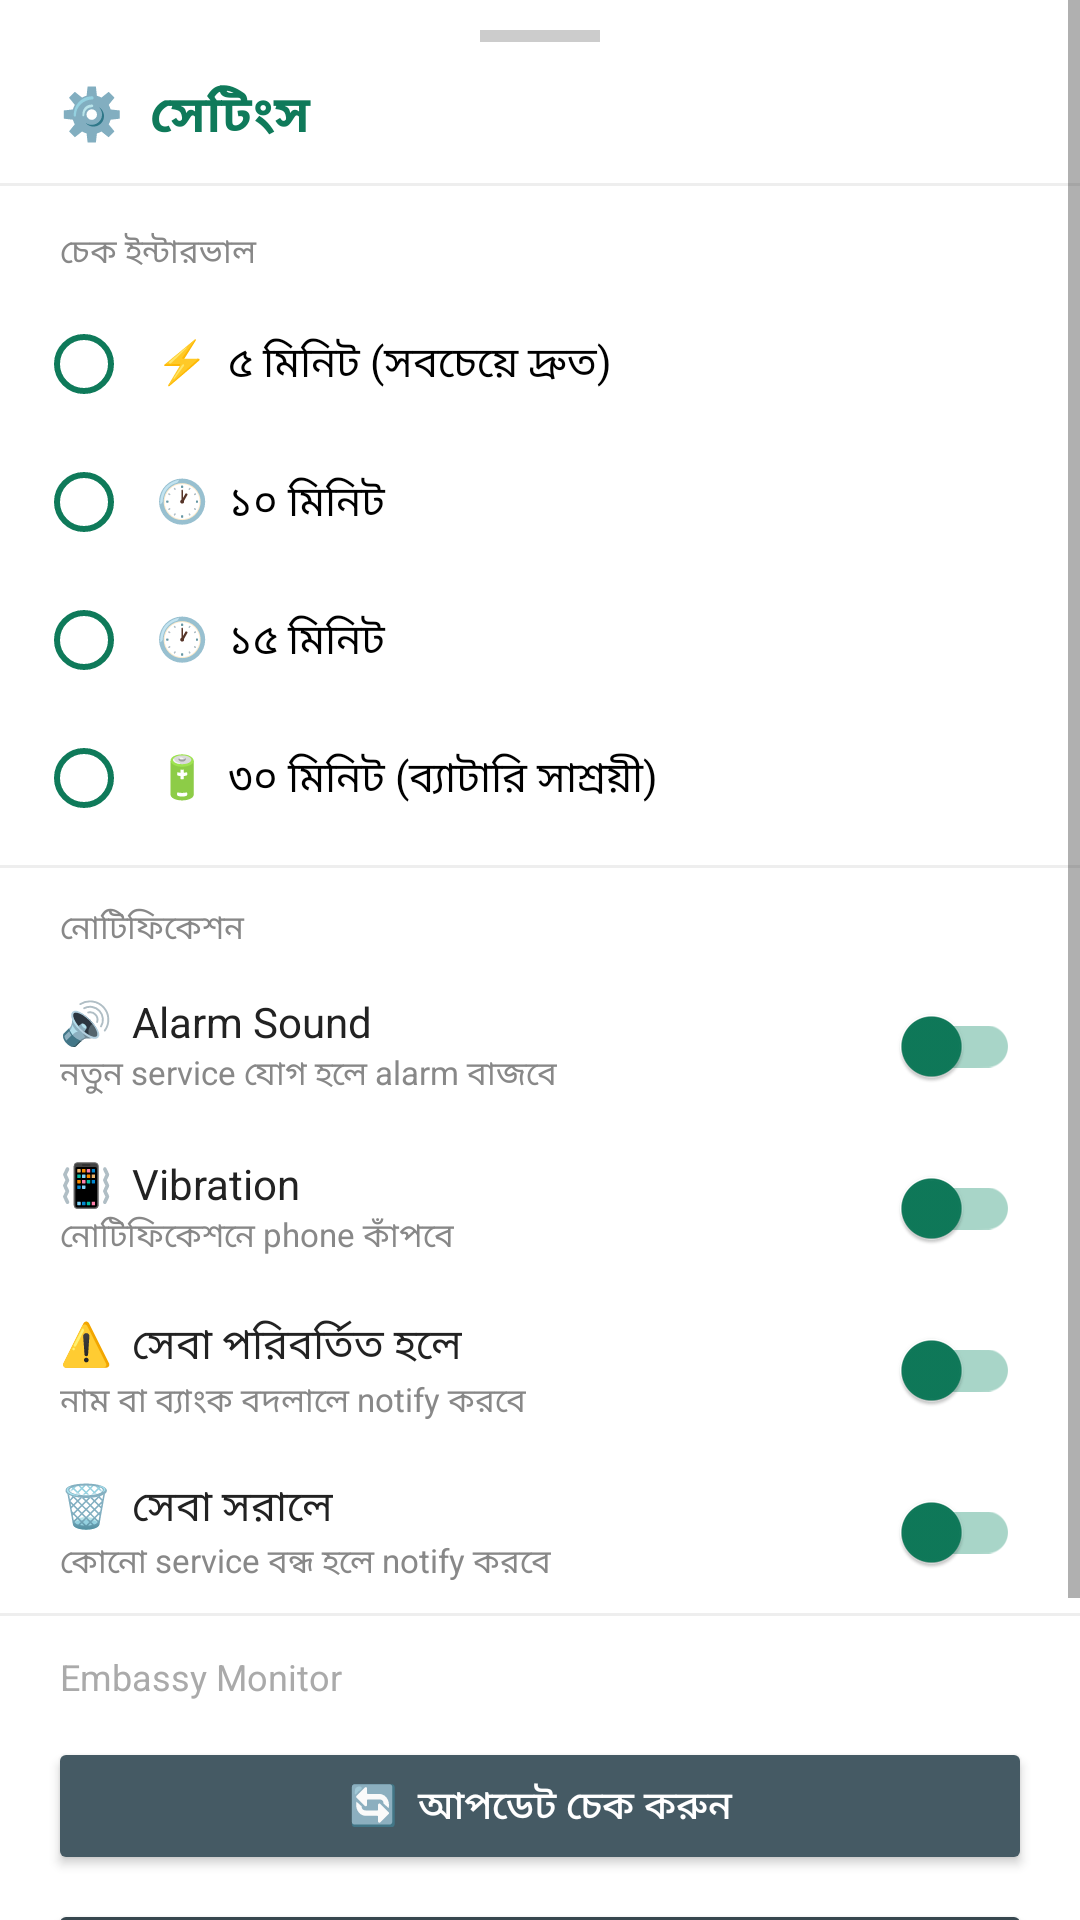

This screen was rendered from an Android layout file. Write that file and the resources it references.
<!-- AndroidManifest.xml: application theme Theme.EmbassyMonitor -->
<!-- res/layout/bottom_sheet_settings.xml -->
<?xml version="1.0" encoding="utf-8"?>
<ScrollView xmlns:android="http://schemas.android.com/apk/res/android"
    xmlns:app="http://schemas.android.com/apk/res-auto"
    android:layout_width="match_parent"
    android:layout_height="wrap_content">

    <LinearLayout
        android:layout_width="match_parent"
        android:layout_height="wrap_content"
        android:orientation="vertical"
        android:background="#FFFFFF"
        android:paddingBottom="28dp">

        
        <View android:layout_width="40dp" android:layout_height="4dp"
            android:layout_gravity="center_horizontal"
            android:layout_marginTop="10dp" android:layout_marginBottom="4dp"
            android:background="#CCCCCC"/>

        <TextView android:layout_width="match_parent" android:layout_height="wrap_content"
            android:text="⚙️  সেটিংস"
            android:textSize="17sp" android:textStyle="bold" android:textColor="#0f7a5a"
            android:paddingHorizontal="20dp" android:paddingTop="8dp" android:paddingBottom="10dp"/>

        <View android:layout_width="match_parent" android:layout_height="1dp" android:background="#EEEEEE"/>

        
        <TextView android:layout_width="match_parent" android:layout_height="wrap_content"
            android:text="চেক ইন্টারভাল"
            android:textSize="11sp" android:textAllCaps="true" android:textColor="#888888"
            android:paddingHorizontal="20dp" android:paddingTop="14dp" android:paddingBottom="6dp"/>

        <RadioGroup android:id="@+id/rgInterval"
            android:layout_width="match_parent" android:layout_height="wrap_content"
            android:paddingHorizontal="12dp">
            <RadioButton android:id="@+id/rb5min" android:layout_width="match_parent"
                android:layout_height="46dp" android:text="⚡  ৫ মিনিট (সবচেয়ে দ্রুত)"
                android:textSize="14sp" android:paddingStart="8dp" android:buttonTint="#0f7a5a"/>
            <RadioButton android:id="@+id/rb10min" android:layout_width="match_parent"
                android:layout_height="46dp" android:text="🕐  ১০ মিনিট"
                android:textSize="14sp" android:paddingStart="8dp" android:buttonTint="#0f7a5a"/>
            <RadioButton android:id="@+id/rb15min" android:layout_width="match_parent"
                android:layout_height="46dp" android:text="🕐  ১৫ মিনিট"
                android:textSize="14sp" android:paddingStart="8dp" android:buttonTint="#0f7a5a"/>
            <RadioButton android:id="@+id/rb30min" android:layout_width="match_parent"
                android:layout_height="46dp" android:text="🔋  ৩০ মিনিট (ব্যাটারি সাশ্রয়ী)"
                android:textSize="14sp" android:paddingStart="8dp" android:buttonTint="#0f7a5a"/>
        </RadioGroup>

        <View android:layout_width="match_parent" android:layout_height="1dp"
            android:background="#EEEEEE" android:layout_marginTop="6dp"/>

        
        <TextView android:layout_width="match_parent" android:layout_height="wrap_content"
            android:text="নোটিফিকেশন"
            android:textSize="11sp" android:textAllCaps="true" android:textColor="#888888"
            android:paddingHorizontal="20dp" android:paddingTop="12dp" android:paddingBottom="4dp"/>

        
        <LinearLayout android:layout_width="match_parent" android:layout_height="54dp"
            android:orientation="horizontal" android:gravity="center_vertical"
            android:paddingHorizontal="20dp">
            <LinearLayout android:layout_width="0dp" android:layout_height="wrap_content"
                android:layout_weight="1" android:orientation="vertical">
                <TextView android:layout_width="wrap_content" android:layout_height="wrap_content"
                    android:text="🔊  Alarm Sound" android:textSize="14sp" android:textColor="#222222"/>
                <TextView android:layout_width="wrap_content" android:layout_height="wrap_content"
                    android:text="নতুন service যোগ হলে alarm বাজবে" android:textSize="11sp" android:textColor="#888888"/>
            </LinearLayout>
            <com.google.android.material.switchmaterial.SwitchMaterial android:id="@+id/swSound"
                android:layout_width="wrap_content" android:layout_height="wrap_content"
                app:thumbTint="#0f7a5a" app:trackTint="#A8D5C8"/>
        </LinearLayout>

        
        <LinearLayout android:layout_width="match_parent" android:layout_height="54dp"
            android:orientation="horizontal" android:gravity="center_vertical"
            android:paddingHorizontal="20dp">
            <LinearLayout android:layout_width="0dp" android:layout_height="wrap_content"
                android:layout_weight="1" android:orientation="vertical">
                <TextView android:layout_width="wrap_content" android:layout_height="wrap_content"
                    android:text="📳  Vibration" android:textSize="14sp" android:textColor="#222222"/>
                <TextView android:layout_width="wrap_content" android:layout_height="wrap_content"
                    android:text="নোটিফিকেশনে phone কাঁপবে" android:textSize="11sp" android:textColor="#888888"/>
            </LinearLayout>
            <com.google.android.material.switchmaterial.SwitchMaterial android:id="@+id/swVibration"
                android:layout_width="wrap_content" android:layout_height="wrap_content"
                app:thumbTint="#0f7a5a" app:trackTint="#A8D5C8"/>
        </LinearLayout>

        
        <LinearLayout android:layout_width="match_parent" android:layout_height="54dp"
            android:orientation="horizontal" android:gravity="center_vertical"
            android:paddingHorizontal="20dp">
            <LinearLayout android:layout_width="0dp" android:layout_height="wrap_content"
                android:layout_weight="1" android:orientation="vertical">
                <TextView android:layout_width="wrap_content" android:layout_height="wrap_content"
                    android:text="⚠️  সেবা পরিবর্তিত হলে" android:textSize="14sp" android:textColor="#222222"/>
                <TextView android:layout_width="wrap_content" android:layout_height="wrap_content"
                    android:text="নাম বা ব্যাংক বদলালে notify করবে" android:textSize="11sp" android:textColor="#888888"/>
            </LinearLayout>
            <com.google.android.material.switchmaterial.SwitchMaterial android:id="@+id/swNotifyChanged"
                android:layout_width="wrap_content" android:layout_height="wrap_content"
                app:thumbTint="#0f7a5a" app:trackTint="#A8D5C8"/>
        </LinearLayout>

        
        <LinearLayout android:layout_width="match_parent" android:layout_height="54dp"
            android:orientation="horizontal" android:gravity="center_vertical"
            android:paddingHorizontal="20dp">
            <LinearLayout android:layout_width="0dp" android:layout_height="wrap_content"
                android:layout_weight="1" android:orientation="vertical">
                <TextView android:layout_width="wrap_content" android:layout_height="wrap_content"
                    android:text="🗑️  সেবা সরালে" android:textSize="14sp" android:textColor="#222222"/>
                <TextView android:layout_width="wrap_content" android:layout_height="wrap_content"
                    android:text="কোনো service বন্ধ হলে notify করবে" android:textSize="11sp" android:textColor="#888888"/>
            </LinearLayout>
            <com.google.android.material.switchmaterial.SwitchMaterial android:id="@+id/swNotifyRemoved"
                android:layout_width="wrap_content" android:layout_height="wrap_content"
                app:thumbTint="#0f7a5a" app:trackTint="#A8D5C8"/>
        </LinearLayout>

        <View android:layout_width="match_parent" android:layout_height="1dp"
            android:background="#EEEEEE"/>

        
        <TextView android:id="@+id/tvAppVersion"
            android:layout_width="match_parent" android:layout_height="wrap_content"
            android:text="Embassy Monitor"
            android:textSize="12sp" android:textColor="#AAAAAA"
            android:paddingHorizontal="20dp" android:paddingTop="12dp" android:paddingBottom="4dp"/>

        <LinearLayout android:layout_width="match_parent" android:layout_height="wrap_content"
            android:orientation="vertical" android:paddingHorizontal="16dp" android:paddingTop="8dp">

            <Button android:id="@+id/btnCheckUpdate"
                android:layout_width="match_parent" android:layout_height="46dp"
                android:text="🔄  আপডেট চেক করুন"
                android:textSize="13sp" android:backgroundTint="#455A64" android:textColor="#FFFFFF"
                android:layout_marginBottom="8dp"/>

            <Button android:id="@+id/btnTestNotif"
                android:layout_width="match_parent" android:layout_height="46dp"
                android:text="🔔  টেস্ট নোটিফিকেশন"
                android:textSize="13sp" android:backgroundTint="#37474F" android:textColor="#FFFFFF"
                android:layout_marginBottom="10dp"/>

            <Button android:id="@+id/btnSaveSettings"
                android:layout_width="match_parent" android:layout_height="52dp"
                android:text="💾  সেটিংস সেভ করুন"
                android:textSize="15sp" android:textStyle="bold"
                android:backgroundTint="#0f7a5a" android:textColor="#FFFFFF"/>
        </LinearLayout>
    </LinearLayout>
</ScrollView>
<!-- resources referenced by this layout -->
<resources>
  <style name="Theme.EmbassyMonitor" parent="Theme.MaterialComponents.DayNight.NoActionBar">
          <item name="colorPrimary">@color/green_primary</item>
          <item name="colorPrimaryVariant">@color/green_dark</item>
          <item name="colorOnPrimary">@color/white</item>
          <item name="android:statusBarColor" tools:targetApi="l">@color/green_dark</item>
          <item name="bottomNavigationStyle">@style/BottomNavStyle</item>
      </style>
  <color name="green_primary">#0f7a5a</color>
  <color name="green_dark">#0a5740</color>
  <color name="white">#FFFFFF</color>
  <style name="BottomNavStyle" parent="Widget.MaterialComponents.BottomNavigationView">
          <item name="labelVisibilityMode">labeled</item>
      </style>
</resources>
